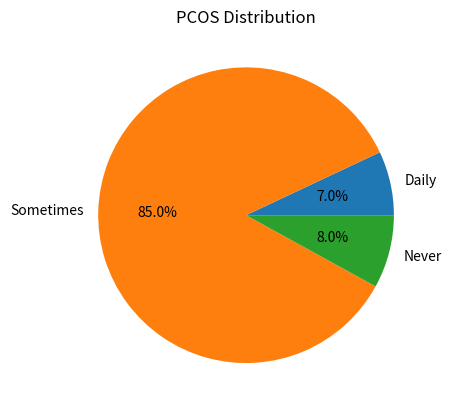

This chart was generated by the following Python code:
import matplotlib.pyplot as plt

categories = ["Daily", "Sometimes", "Never"]
counts = [7, 85, 8]

plt.figure()
plt.pie(counts, labels=categories, autopct='%1.1f%%')
plt.title("PCOS Distribution")

plt.savefig("pie_chart.png")
plt.show()
